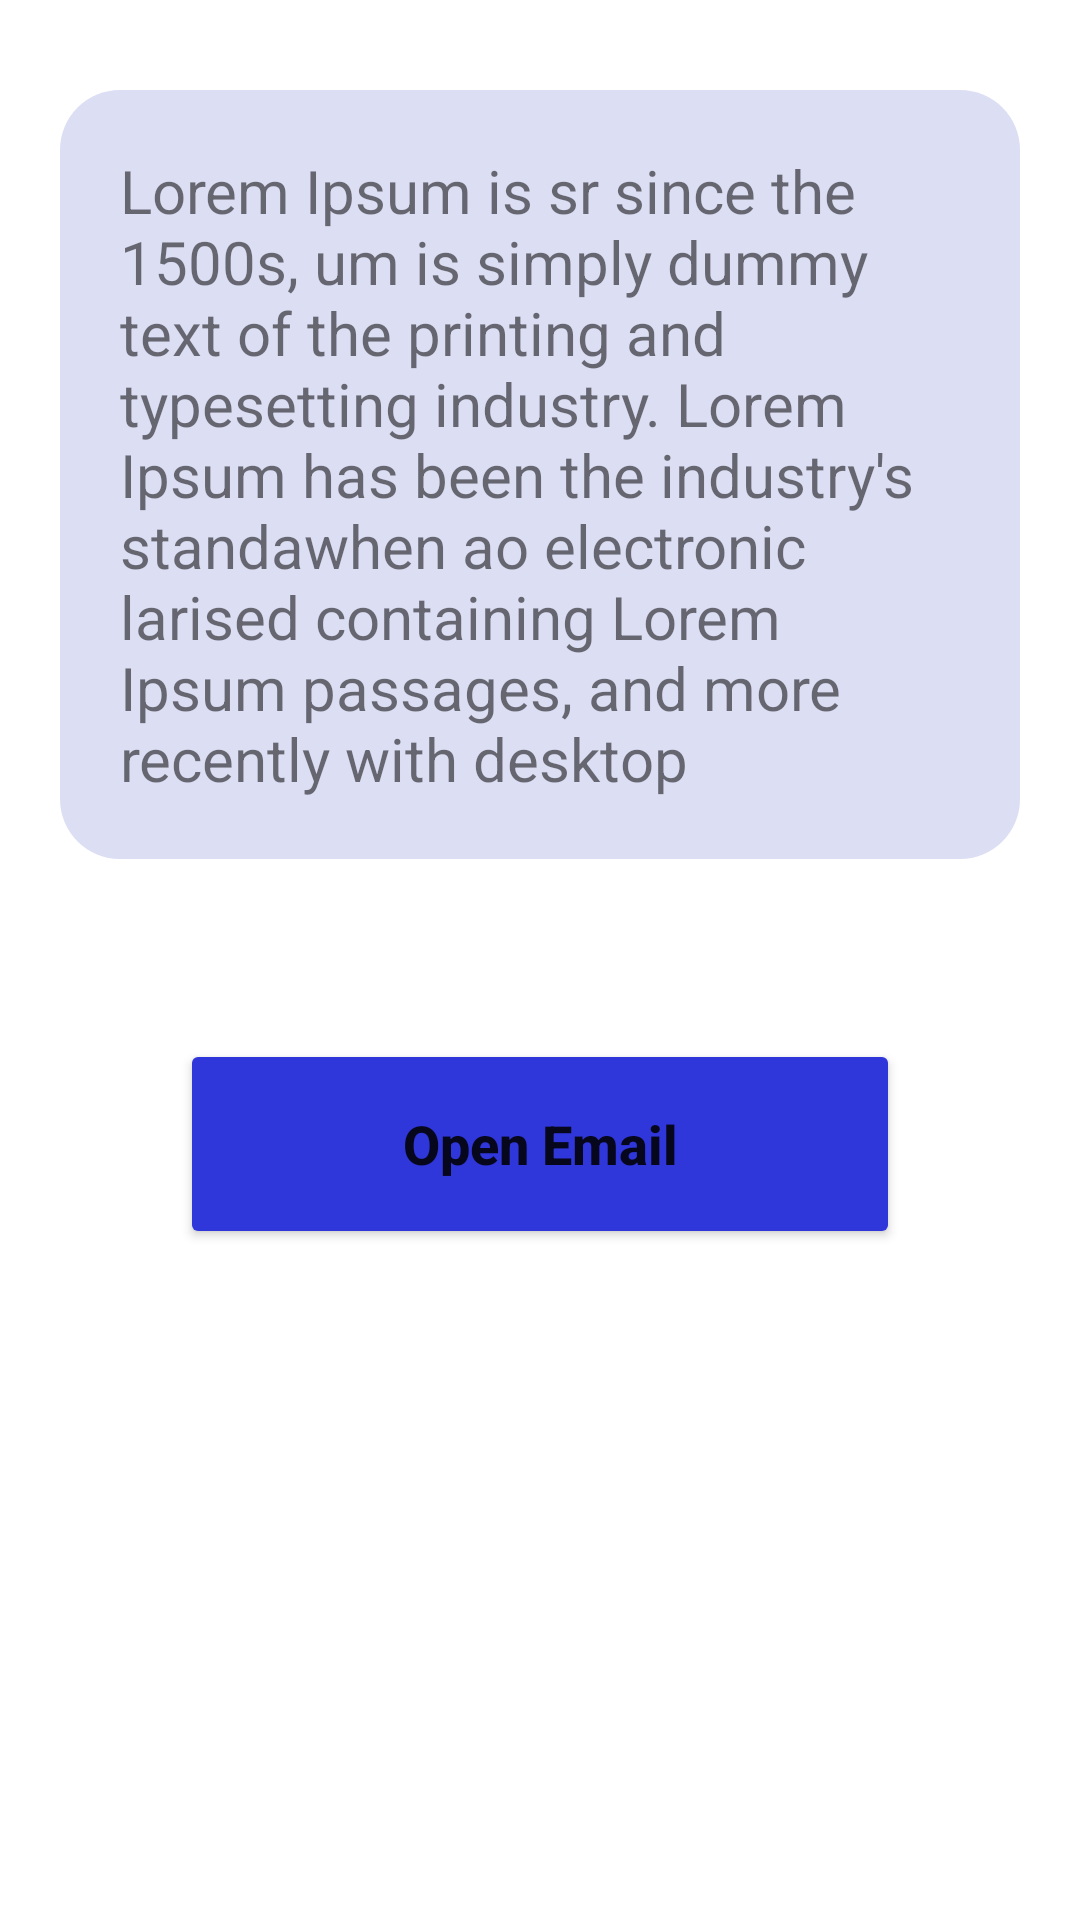

Layout XML and referenced resources for this Android screen:
<!-- AndroidManifest.xml: application theme Theme.QR_scanner -->
<!-- res/layout/activity_admin_send.xml -->
<?xml version="1.0" encoding="utf-8"?>
<ScrollView xmlns:android="http://schemas.android.com/apk/res/android"
    xmlns:app="http://schemas.android.com/apk/res-auto"
    xmlns:tools="http://schemas.android.com/tools"
    android:layout_width="match_parent"
    android:layout_height="match_parent"
    tools:context=".Activity.Company.AdminSendActivity">
    <RelativeLayout
        android:layout_width="wrap_content"
        android:layout_height="wrap_content"
        >
        <TextView
            android:id="@+id/textView3"
            android:layout_width="match_parent"
            android:layout_height="wrap_content"
            android:layout_alignParentTop="true"
            android:layout_marginHorizontal="20dp"
            android:layout_marginTop="30dp"
            android:background="@drawable/round_rect_shape"
            android:padding="20dp"
            android:text="@string/lorem"
            android:textSize="20dp" />


        <Button
            android:id="@+id/start_activity_read"
            android:layout_width="match_parent"
            android:layout_height="70dp"
            android:layout_below="@+id/textView3"
            android:layout_marginHorizontal="60dp"
            android:layout_marginTop="60dp"
            android:textSize="18dp"
            android:backgroundTint="@color/Base_color"
            android:onClick="onCLickSendEmail"
            android:text="@string/open_email"
            android:textAllCaps="false"
            android:textStyle="bold" />

    </RelativeLayout>

</ScrollView>
<!-- resources referenced by this layout -->
<resources>
  <color name="Base_color" tools:override="true">#2F36DA</color>
  <!-- drawable round_rect_shape (drawable) -->
  <?xml version="1.0" encoding="utf-8"?>
  <shape xmlns:android="http://schemas.android.com/apk/res/android"
      android:shape="rectangle">
  
      <solid android:color="@color/Second_color" />
  
      <corners android:radius="20dp" />
  
  </shape>
  <string name="lorem">Lorem Ipsum is sr since the 1500s, um is simply dummy text of the printing and typesetting industry. Lorem Ipsum has been the industry\'s standawhen ao electronic larised  containing Lorem Ipsum passages, and more recently with desktop</string>
  <string name="open_email">Open Email</string>
  <style name="Theme.QR_scanner" parent="Theme.MaterialComponents.DayNight.NoActionBar">
          
          <item name="colorPrimary">@color/grey</item>
          <item name="colorPrimaryVariant">@color/grey</item>
          <item name="colorOnPrimary">@color/white</item>
          
          <item name="colorSecondary">@color/Second_color</item>
          <item name="colorSecondaryVariant">@color/Base_color</item>
          <item name="colorOnSecondary">@color/black</item>
          
          <item name="android:statusBarColor">?attr/colorPrimaryVariant</item>
          
      </style>
  <color name="Second_color" tools:override="true">#DCDEF4</color>
  <color name="white" tools:override="true">#FFFFFFFF</color>
  <color name="black" tools:override="true">#3A353F</color>
</resources>
